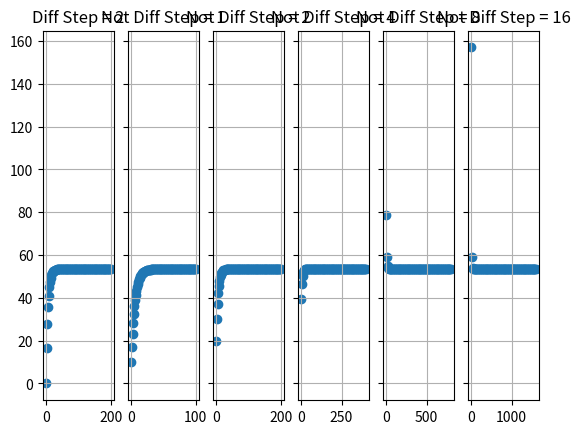

Reproduce this figure in Python.
import matplotlib.pyplot as plt
import numpy as np


def velocity1(t):
    # v1 = (g*m/c)*(1 - (np.exp(-(c/m)*t)))
    v1 = 53.39*(1 - np.exp(-0.18355*t))
    return v1


def velocity2(velocity, step_size):
    v2 = velocity + (g - ((c/m)*velocity))*step_size
    return v2


val_start = 0
val_stop = 100
step = 101

t   = np.linspace(val_start, val_stop, num=step)
# t1  = np.linspace(0, 100, num=101)
# t2  = np.linspace(0, 100, num=51)
# t4  = np.linspace(0, 100, num=26)
# t8 = np.linspace(0, 100, num=13)
# t16 = np.linspace(0, 100, num=7)

print(t)
print(t[1] - t[0])
step_size = t[1] - t[0]
g = 9.81  # m/s
m = 68.1  # mass (kg)
c = 12.5  # drog coefficient (kg/s)
velocity_of_the_parachutist = 0
# plt.plot(t, velocity1(t))
# plt.plot(t, velocity2(velocity1(t)))

f, (ax1, ax2, ax3, ax4, ax5, ax6) = plt.subplots(1, 6, sharey=True)
# ax1.scatter(t2, velocity1(t2))
# ax1.set_title('Diff Step = 2')
# ax1.grid()
# ax2.scatter(t1, velocity2(velocity1(t1), 1))
# ax2.set_title('Not Diff Step = 1')
# ax2.grid()
# ax3.scatter(t2, velocity2(velocity1(t2), 2))
# ax3.set_title('Not Diff Step = 2')
# ax3.grid()
# ax4.scatter(t4, velocity2(velocity1(t4), 4))
# ax4.set_title('Not Diff Step = 4')ax1.scatter(t2, velocity1(t2))
# ax1.set_title('Diff Step = 2')
# ax1.grid()
# ax2.scatter(t1, velocity2(velocity1(t1), 1))
# ax2.set_title('Not Diff Step = 1')
# ax2.grid()
# ax3.scatter(t2, velocity2(velocity1(t2), 2))
# ax3.set_title('Not Diff Step = 2')
# ax3.grid()
# ax4.scatter(t4, velocity2(velocity1(t4), 4))
# ax4.set_title('Not Diff Step = 4')
# ax4.grid()
# ax5.scatter(t8, velocity2(velocity1(t8), 8))
# ax5.set_title('Not Diff Step = 8')
# ax5.grid()
# ax6.scatter(t16, velocity2(velocity1(t16), 16))
# ax6.set_title('Not Diff Step = 16')
# ax6.grid()
# ax4.grid()
# ax5.scatter(t8, velocity2(velocity1(t8), 8))
# ax5.set_title('Not Diff Step = 8')
# ax5.grid()
# ax6.scatter(t16, velocity2(velocity1(t16), 16))
# ax6.set_title('Not Diff Step = 16')
# ax6.grid()

ax1.scatter(t*2, velocity1(t*2))
ax1.set_title('Diff Step = 2')
ax1.grid()
ax2.scatter(t, velocity2(velocity1(t), step_size))
ax2.set_title('Not Diff Step = 1')
ax2.grid()
ax3.scatter(t*2, velocity2(velocity1(t*2), step_size*2))
ax3.set_title('Not Diff Step = 2')
ax3.grid()
ax4.scatter(t*4, velocity2(velocity1(t*4), step_size*4))
ax4.set_title('Not Diff Step = 4')
ax4.grid()
ax5.scatter(t*8, velocity2(velocity1(t*8), step_size*8))
ax5.set_title('Not Diff Step = 8')
ax5.grid()
ax6.scatter(t*16, velocity2(velocity1(t*16), step_size*16))
ax6.set_title('Not Diff Step = 16')
ax6.grid()

# plt.xlabel('time')
# plt.ylabel('velocity')

# plt.title("terminal velocity Plot")

# plt.grid()

# plt.legend()

plt.show()
